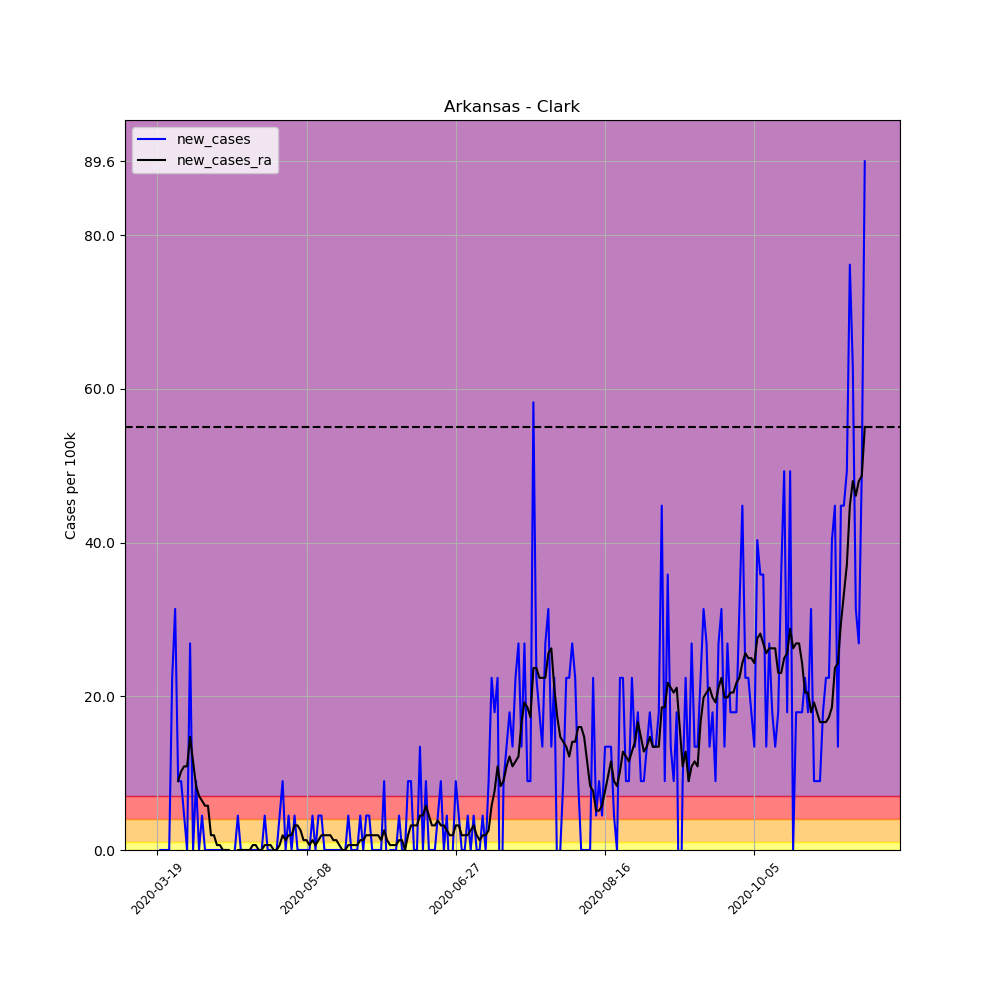

The file beside this chart, header and first rows:
, date, county, state, fips, cases, deaths, COUNTY, STNAME, CTYNAME, POPESTIMATE2019, per_100k, per_100k_ra, new_cases, new_cases_ra
155934, 2020-03-19, Clark, Arkansas, 5019, 1, 0, 19, Arkansas, Clark, 22320, 4.48, , , 
155935, 2020-03-20, Clark, Arkansas, 5019, 1, 0, 19, Arkansas, Clark, 22320, 4.48, , 0.0, 
155936, 2020-03-21, Clark, Arkansas, 5019, 1, 0, 19, Arkansas, Clark, 22320, 4.48, , 0.0, 
155937, 2020-03-22, Clark, Arkansas, 5019, 1, 0, 19, Arkansas, Clark, 22320, 4.48, , 0.0, 
155938, 2020-03-23, Clark, Arkansas, 5019, 1, 0, 19, Arkansas, Clark, 22320, 4.48, , 0.0, 
155939, 2020-03-24, Clark, Arkansas, 5019, 6, 0, 19, Arkansas, Clark, 22320, 26.88, , 22.4, 
155940, 2020-03-25, Clark, Arkansas, 5019, 13, 0, 19, Arkansas, Clark, 22320, 58.24, 15.36, 31.36, 
155941, 2020-03-26, Clark, Arkansas, 5019, 15, 0, 19, Arkansas, Clark, 22320, 67.2, 24.32, 8.961, 8.961
155942, 2020-03-27, Clark, Arkansas, 5019, 17, 0, 19, Arkansas, Clark, 22320, 76.16, 34.56, 8.961, 10.24
155943, 2020-03-28, Clark, Arkansas, 5019, 18, 0, 19, Arkansas, Clark, 22320, 80.65, 45.44, 4.48, 10.88
155944, 2020-03-29, Clark, Arkansas, 5019, 18, 0, 19, Arkansas, Clark, 22320, 80.65, 56.32, 0.0, 10.88
155945, 2020-03-30, Clark, Arkansas, 5019, 24, 0, 19, Arkansas, Clark, 22320, 107.5, 71.04, 26.88, 14.72
155946, 2020-03-31, Clark, Arkansas, 5019, 24, 0, 19, Arkansas, Clark, 22320, 107.5, 82.57, 0.0, 11.52
155947, 2020-04-01, Clark, Arkansas, 5019, 26, 0, 19, Arkansas, Clark, 22320, 116.5, 90.89, 8.961, 8.321
155948, 2020-04-02, Clark, Arkansas, 5019, 26, 0, 19, Arkansas, Clark, 22320, 116.5, 97.93, 0.0, 7.04
155949, 2020-04-03, Clark, Arkansas, 5019, 27, 0, 19, Arkansas, Clark, 22320, 121, 104.3, 4.48, 6.4
155950, 2020-04-04, Clark, Arkansas, 5019, 27, 0, 19, Arkansas, Clark, 22320, 121, 110.1, 0.0, 5.76
155951, 2020-04-05, Clark, Arkansas, 5019, 27, 0, 19, Arkansas, Clark, 22320, 121, 115.8, 0.0, 5.76
155952, 2020-04-06, Clark, Arkansas, 5019, 27, 0, 19, Arkansas, Clark, 22320, 121, 117.8, 0.0, 1.92
155953, 2020-04-07, Clark, Arkansas, 5019, 27, 0, 19, Arkansas, Clark, 22320, 121, 119.7, 0.0, 1.92
155954, 2020-04-08, Clark, Arkansas, 5019, 27, 0, 19, Arkansas, Clark, 22320, 121, 120.3, 0.0, 0.64
155955, 2020-04-09, Clark, Arkansas, 5019, 27, 0, 19, Arkansas, Clark, 22320, 121, 121, 0.0, 0.64
155956, 2020-04-10, Clark, Arkansas, 5019, 27, 0, 19, Arkansas, Clark, 22320, 121, 121, 0.0, 1.0150610510858574e-15
155957, 2020-04-11, Clark, Arkansas, 5019, 27, 0, 19, Arkansas, Clark, 22320, 121, 121, 0.0, 1.0150610510858574e-15
155958, 2020-04-12, Clark, Arkansas, 5019, 27, 0, 19, Arkansas, Clark, 22320, 121, 121, 0.0, 1.0150610510858574e-15
155959, 2020-04-13, Clark, Arkansas, 5019, 26, 0, 19, Arkansas, Clark, 22320, 116.5, 120.3, -4.48, -0.64
155960, 2020-04-14, Clark, Arkansas, 5019, 26, 0, 19, Arkansas, Clark, 22320, 116.5, 119.7, 0.0, -0.64
155961, 2020-04-15, Clark, Arkansas, 5019, 27, 0, 19, Arkansas, Clark, 22320, 121, 119.7, 4.48, 1.0150610510858574e-15
155962, 2020-04-16, Clark, Arkansas, 5019, 27, 0, 19, Arkansas, Clark, 22320, 121, 119.7, 0.0, 1.0150610510858574e-15
155963, 2020-04-17, Clark, Arkansas, 5019, 27, 0, 19, Arkansas, Clark, 22320, 121, 119.7, 0.0, 1.0150610510858574e-15
155964, 2020-04-18, Clark, Arkansas, 5019, 27, 0, 19, Arkansas, Clark, 22320, 121, 119.7, 0.0, 1.0150610510858574e-15
155965, 2020-04-19, Clark, Arkansas, 5019, 27, 0, 19, Arkansas, Clark, 22320, 121, 119.7, 0.0, 1.0150610510858574e-15
155966, 2020-04-20, Clark, Arkansas, 5019, 27, 0, 19, Arkansas, Clark, 22320, 121, 120.3, 0.0, 0.64
155967, 2020-04-21, Clark, Arkansas, 5019, 27, 0, 19, Arkansas, Clark, 22320, 121, 121, 0.0, 0.64
155968, 2020-04-22, Clark, Arkansas, 5019, 27, 0, 19, Arkansas, Clark, 22320, 121, 121, 0.0, 1.0150610510858574e-15
155969, 2020-04-23, Clark, Arkansas, 5019, 27, 0, 19, Arkansas, Clark, 22320, 121, 121, 0.0, 1.0150610510858574e-15
155970, 2020-04-24, Clark, Arkansas, 5019, 28, 0, 19, Arkansas, Clark, 22320, 125.4, 121.6, 4.48, 0.64
155971, 2020-04-25, Clark, Arkansas, 5019, 28, 0, 19, Arkansas, Clark, 22320, 125.4, 122.2, 0.0, 0.64
155972, 2020-04-26, Clark, Arkansas, 5019, 28, 0, 19, Arkansas, Clark, 22320, 125.4, 122.9, 0.0, 0.64
155973, 2020-04-27, Clark, Arkansas, 5019, 27, 0, 19, Arkansas, Clark, 22320, 121, 122.9, -4.48, 1.0150610510858574e-15
155974, 2020-04-28, Clark, Arkansas, 5019, 27, 0, 19, Arkansas, Clark, 22320, 121, 122.9, 0.0, 1.0150610510858574e-15
155975, 2020-04-29, Clark, Arkansas, 5019, 28, 0, 19, Arkansas, Clark, 22320, 125.4, 123.5, 4.48, 0.64
155976, 2020-04-30, Clark, Arkansas, 5019, 30, 0, 19, Arkansas, Clark, 22320, 134.4, 125.4, 8.961, 1.92
155977, 2020-05-01, Clark, Arkansas, 5019, 30, 0, 19, Arkansas, Clark, 22320, 134.4, 126.7, 0.0, 1.28
155978, 2020-05-02, Clark, Arkansas, 5019, 31, 0, 19, Arkansas, Clark, 22320, 138.9, 128.6, 4.48, 1.92
155979, 2020-05-03, Clark, Arkansas, 5019, 31, 0, 19, Arkansas, Clark, 22320, 138.9, 130.6, 0.0, 1.92
155980, 2020-05-04, Clark, Arkansas, 5019, 32, 0, 19, Arkansas, Clark, 22320, 143.4, 133.8, 4.48, 3.2
155981, 2020-05-05, Clark, Arkansas, 5019, 32, 0, 19, Arkansas, Clark, 22320, 143.4, 137, 0.0, 3.2
155982, 2020-05-06, Clark, Arkansas, 5019, 32, 0, 19, Arkansas, Clark, 22320, 143.4, 139.5, 0.0, 2.56
155983, 2020-05-07, Clark, Arkansas, 5019, 32, 0, 19, Arkansas, Clark, 22320, 143.4, 140.8, 0.0, 1.28
155984, 2020-05-08, Clark, Arkansas, 5019, 32, 0, 19, Arkansas, Clark, 22320, 143.4, 142.1, 0.0, 1.28
155985, 2020-05-09, Clark, Arkansas, 5019, 32, 0, 19, Arkansas, Clark, 22320, 143.4, 142.7, 0.0, 0.64
155986, 2020-05-10, Clark, Arkansas, 5019, 33, 0, 19, Arkansas, Clark, 22320, 147.8, 144, 4.48, 1.28
155987, 2020-05-11, Clark, Arkansas, 5019, 33, 0, 19, Arkansas, Clark, 22320, 147.8, 144.6, 0.0, 0.64
155988, 2020-05-12, Clark, Arkansas, 5019, 34, 0, 19, Arkansas, Clark, 22320, 152.3, 145.9, 4.48, 1.28
155989, 2020-05-13, Clark, Arkansas, 5019, 35, 0, 19, Arkansas, Clark, 22320, 156.8, 147.8, 4.48, 1.92
155990, 2020-05-14, Clark, Arkansas, 5019, 35, 0, 19, Arkansas, Clark, 22320, 156.8, 149.8, 0.0, 1.92
155991, 2020-05-15, Clark, Arkansas, 5019, 35, 0, 19, Arkansas, Clark, 22320, 156.8, 151.7, 0.0, 1.92
155992, 2020-05-16, Clark, Arkansas, 5019, 35, 0, 19, Arkansas, Clark, 22320, 156.8, 153.6, 0.0, 1.92
155993, 2020-05-17, Clark, Arkansas, 5019, 35, 0, 19, Arkansas, Clark, 22320, 156.8, 154.9, 0.0, 1.28
... 178 more rows
